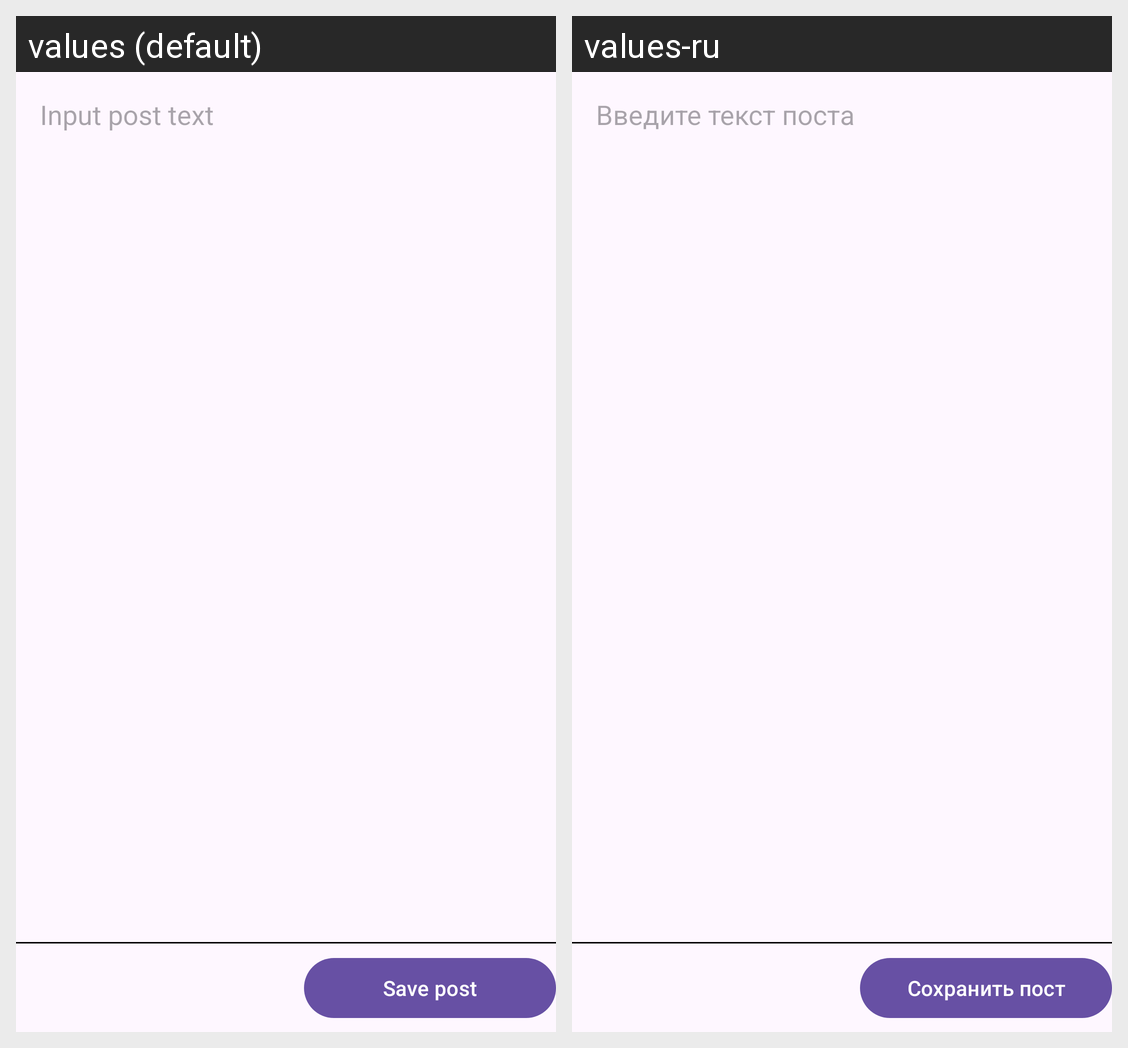

Locale-by-locale string values for the Android screen shown in this grid:
Android screen res/layout/fragment_new_post.xml rendered under 2 locales, left to right: values (default), values-ru. Device: Nexus 5 (rendered at 1080×1920; each locale shown at half size, 540×960, under a caption strip naming it); theme Theme.NMedia.
Strings drawn on this screen, with the default value and each locale's value (text and hints the layout hard-codes, and strings that could not be matched under every locale, appear in the picture but are not listed):

post_hint
  values: Input post text
  values-ru: Введите текст поста

save
  values: Save post
  values-ru: Сохранить пост
